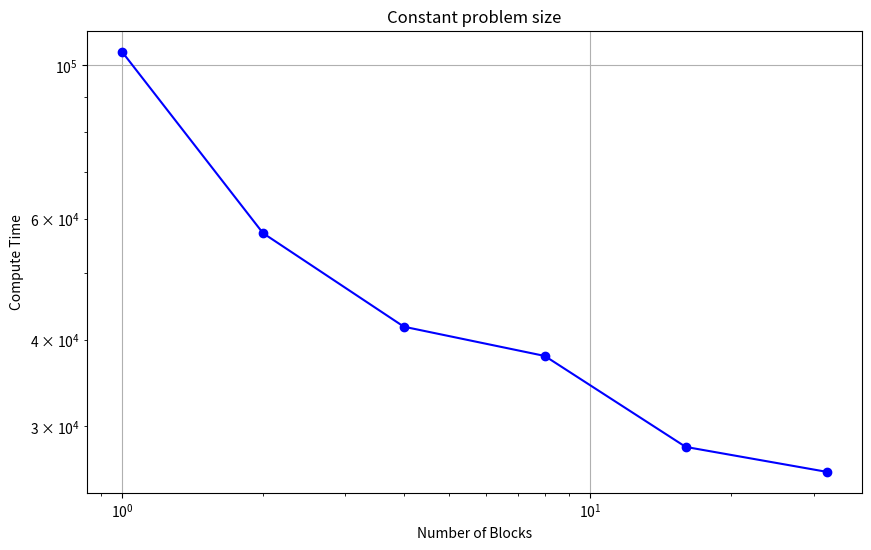

This figure's Python source:
from matplotlib import pyplot as plt


"""
compute time: 104644
compute time: 57145
compute time: 41818
compute time: 37929
compute time: 28001
compute time: 25768
"""

data = [104644, 57145, 41818, 37929, 28001, 25768]
num_blocks = [1, 2, 4, 8, 16, 32]

#Plot, using a log-log scale.
plt.figure(figsize=(10, 6))
plt.plot(num_blocks, data, marker='o', label='Measured Time', color='blue')
plt.xscale("log")
plt.yscale("log")
plt.xlabel("Number of Blocks")
plt.ylabel("Compute Time")
plt.title("Constant problem size")
#plt.legend()
plt.grid(True)
plt.show()
